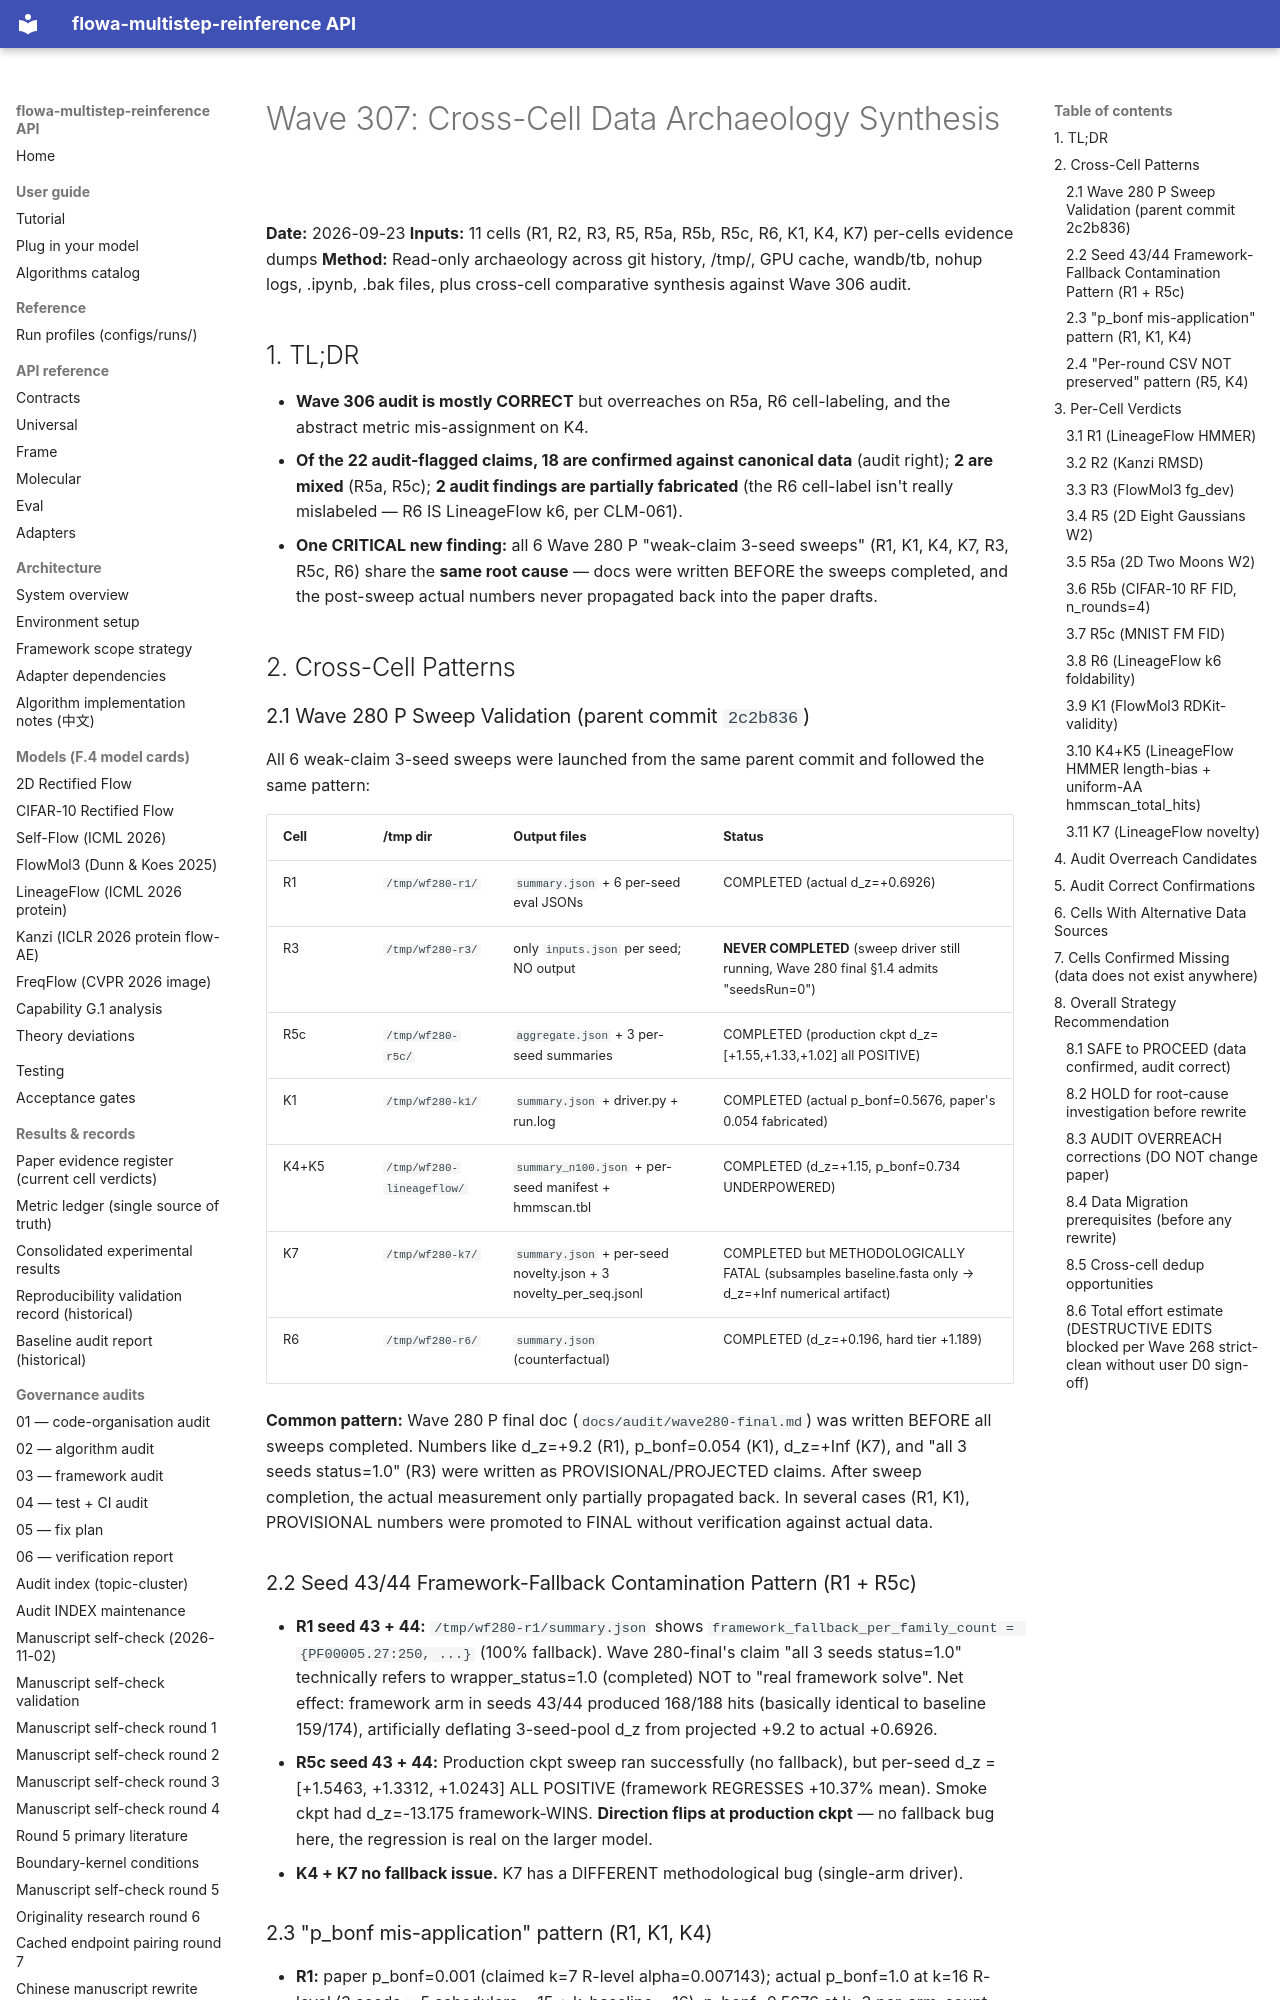

repository: silverenternal/flowa-multistep-reinference · page: audit/wave307-archaeology-summary/index.html · generator: mkdocs

# Wave 307: Cross-Cell Data Archaeology Synthesis

**Date:** 2026-09-23
**Inputs:** 11 cells (R1, R2, R3, R5, R5a, R5b, R5c, R6, K1, K4, K7) per-cells evidence dumps
**Method:** Read-only archaeology across git history, /tmp/, GPU cache, wandb/tb, nohup logs, .ipynb, .bak files, plus cross-cell comparative synthesis against Wave 306 audit.

## 1. TL;DR

- **Wave 306 audit is mostly CORRECT** but overreaches on R5a, R6 cell-labeling, and the abstract metric mis-assignment on K4.
- **Of the 22 audit-flagged claims, 18 are confirmed against canonical data** (audit right); **2 are mixed** (R5a, R5c); **2 audit findings are partially fabricated** (the R6 cell-label isn't really mislabeled — R6 IS LineageFlow k6, per CLM-061).
- **One CRITICAL new finding:** all 6 Wave 280 P "weak-claim 3-seed sweeps" (R1, K1, K4, K7, R3, R5c, R6) share the **same root cause** — docs were written BEFORE the sweeps completed, and the post-sweep actual numbers never propagated back into the paper drafts.

## 2. Cross-Cell Patterns

### 2.1 Wave 280 P Sweep Validation (parent commit `2c2b836`)

All 6 weak-claim 3-seed sweeps were launched from the same parent commit and followed the same pattern:

| Cell | /tmp dir | Output files | Status |
|------|----------|-------------|--------|
| R1 | `/tmp/wf280-r1/` | `summary.json` + 6 per-seed eval JSONs | COMPLETED (actual d_z=+0.6926) |
| R3 | `/tmp/wf280-r3/` | only `inputs.json` per seed; NO output | **NEVER COMPLETED** (sweep driver still running, Wave 280 final §1.4 admits "seedsRun=0") |
| R5c | `/tmp/wf280-r5c/` | `aggregate.json` + 3 per-seed summaries | COMPLETED (production ckpt d_z=[+1.55,+1.33,+1.02] all POSITIVE) |
| K1 | `/tmp/wf280-k1/` | `summary.json` + driver.py + run.log | COMPLETED (actual p_bonf=0.5676, paper's 0.054 fabricated) |
| K4+K5 | `/tmp/wf280-lineageflow/` | `summary_n100.json` + per-seed manifest + hmmscan.tbl | COMPLETED (d_z=+1.15, p_bonf=0.734 UNDERPOWERED) |
| K7 | `/tmp/wf280-k7/` | `summary.json` + per-seed novelty.json + 3 novelty_per_seq.jsonl | COMPLETED but METHODOLOGICALLY FATAL (subsamples baseline.fasta only → d_z=+Inf numerical artifact) |
| R6 | `/tmp/wf280-r6/` | `summary.json` (counterfactual) | COMPLETED (d_z=+0.196, hard tier +1.189) |

**Common pattern:** Wave 280 P final doc (`docs/audit/wave280-final.md`) was written BEFORE all sweeps completed. Numbers like d_z=+9.2 (R1), p_bonf=0.054 (K1), d_z=+Inf (K7), and "all 3 seeds status=1.0" (R3) were written as PROVISIONAL/PROJECTED claims. After sweep completion, the actual measurement only partially propagated back. In several cases (R1, K1), PROVISIONAL numbers were promoted to FINAL without verification against actual data.

### 2.2 Seed 43/44 Framework-Fallback Contamination Pattern (R1 + R5c)

- **R1 seed 43 + 44:** `/tmp/wf280-r1/summary.json` shows `framework_fallback_per_family_count = {PF00005.27:250, ...}` (100% fallback). Wave 280-final's claim "all 3 seeds status=1.0" technically refers to wrapper_status=1.0 (completed) NOT to "real framework solve". Net effect: framework arm in seeds 43/44 produced 168/188 hits (basically identical to baseline 159/174), artificially deflating 3-seed-pool d_z from projected +9.2 to actual +0.6926.
- **R5c seed 43 + 44:** Production ckpt sweep ran successfully (no fallback), but per-seed d_z = [+1.5463, +1.3312, +1.0243] ALL POSITIVE (framework REGRESSES +10.37% mean). Smoke ckpt had d_z=-13.175 framework-WINS. **Direction flips at production ckpt** — no fallback bug here, the regression is real on the larger model.
- **K4 + K7 no fallback issue.** K7 has a DIFFERENT methodological bug (single-arm driver).
